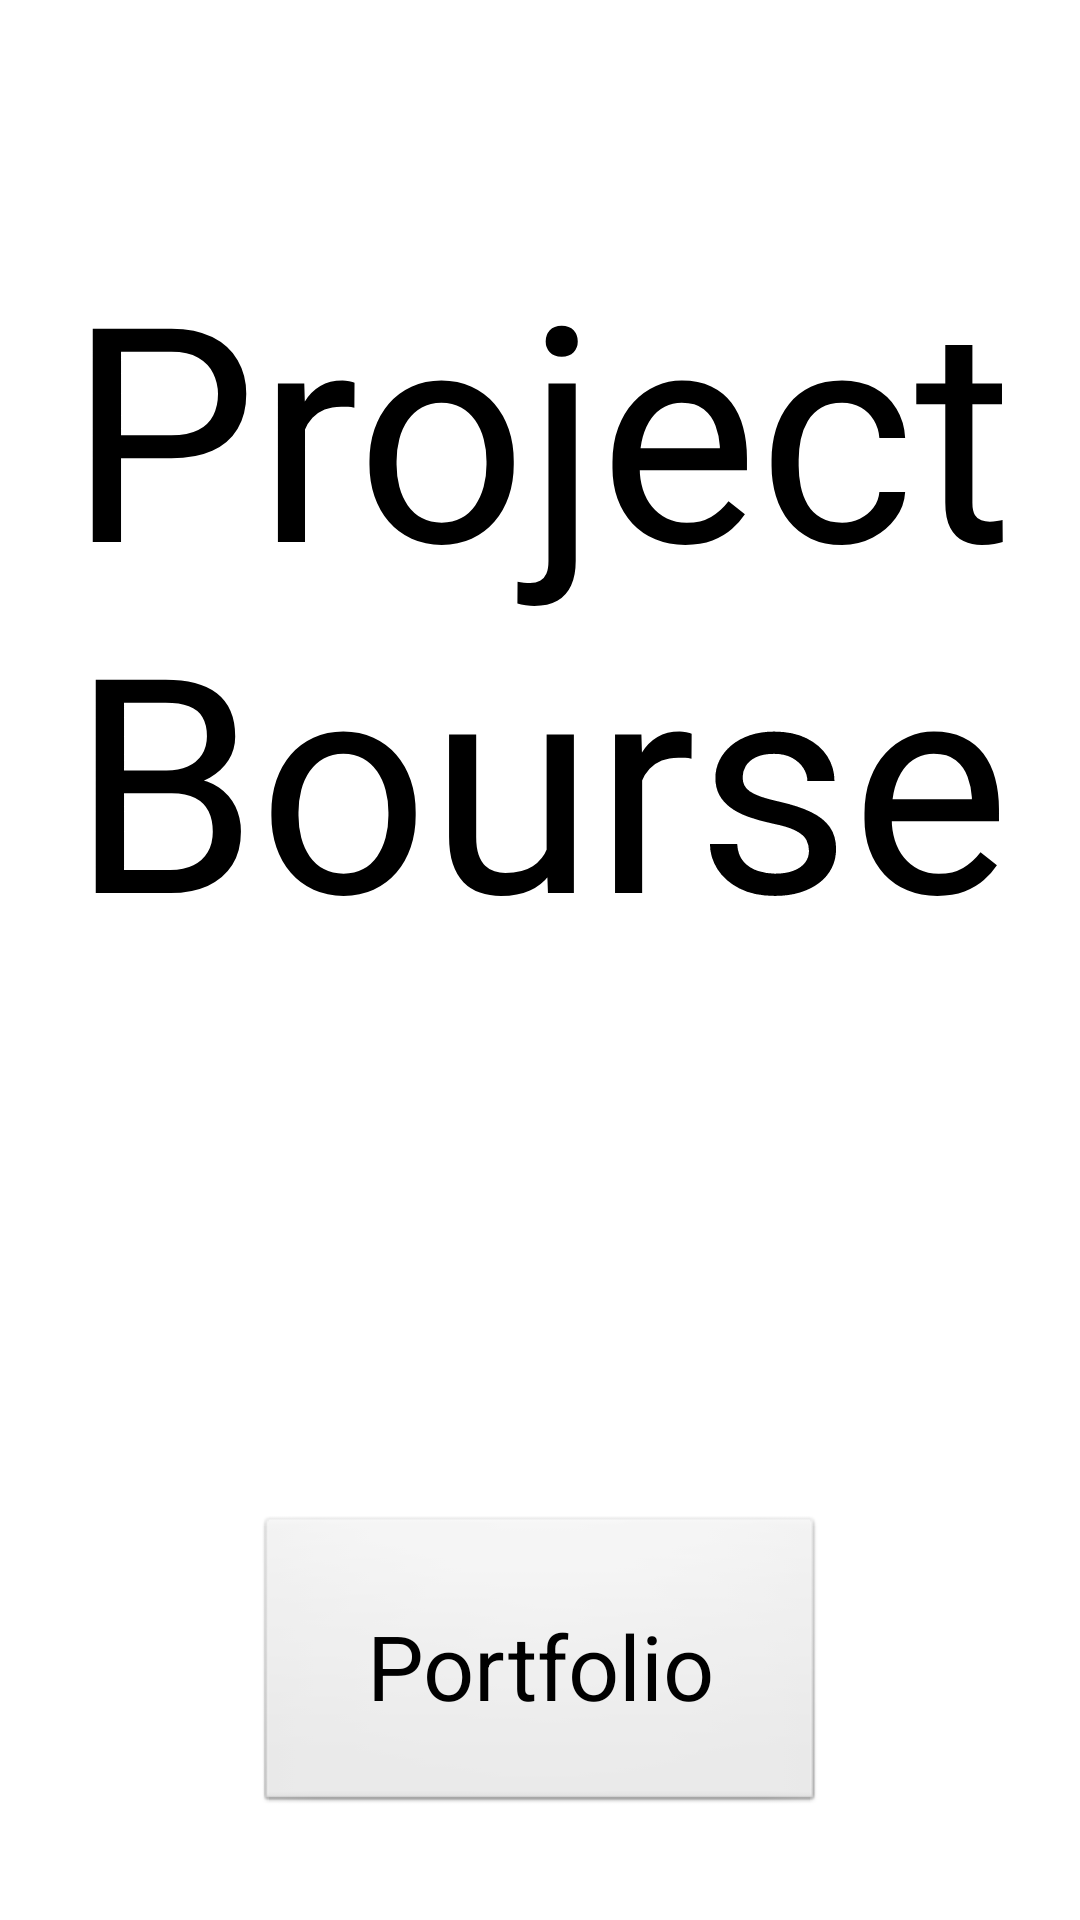

Here is an Android app screen rendered from its layout file. Give the layout XML and the strings, colors and styles it references.
<!-- AndroidManifest.xml: application theme AppTheme -->
<!-- res/layout/activity_main.xml -->
<LinearLayout xmlns:android="http://schemas.android.com/apk/res/android"
    xmlns:tools="http://schemas.android.com/tools"
    android:id="@+id/LinearLayout1"
    android:layout_width="match_parent"
    android:layout_height="match_parent"
    android:gravity="center_horizontal"
    android:orientation="vertical" >

    <TextView
        android:id="@+id/textView1"
        style="@style/MainTittle"
        android:layout_width="wrap_content"
        android:layout_height="wrap_content"
        android:text="@string/app_name"
        android:textAppearance="?android:attr/textAppearanceLarge" />

    <Button
        android:id="@+id/portfolio"
        style="@style/MainButton"
        android:layout_width="wrap_content"
        android:layout_height="wrap_content"
        android:text="@string/portfolio" />

    <Button
        android:id="@+id/analysis"
        style="@style/MainButton"
        android:layout_width="wrap_content"
        android:layout_height="wrap_content"
        android:text="@string/analysis" />

    <Button
        android:id="@+id/statistics"
        style="@style/MainButton"
        android:layout_width="wrap_content"
        android:layout_height="wrap_content"
        android:text="@string/statistics" />

</LinearLayout>
<!-- resources referenced by this layout -->
<resources>
  <string name="analysis">Analysis</string>
  <string name="app_name">Project Bourse</string>
  <string name="portfolio">Portfolio</string>
  <string name="statistics">Statistics</string>
  <style name="MainButton">
          <item name="android:textSize">30dip</item>
          <item name="android:padding">30dip</item>
          <item name="android:width">190dip</item>
          <item name="android:height">100dip</item>
          <item name="android:layout_marginTop">@dimen/highPadding</item>
      </style>
  <style name="MainTittle">
          <item name="android:textSize">100dip</item>
          <item name="android:gravity">center_horizontal</item>
          <item name="android:paddingTop">75dip</item>
          <item name="android:paddingBottom">40dip</item>
      </style>
  <style name="AppTheme" parent="android:Theme.Light" />
  <dimen name="highPadding">140dip</dimen>
</resources>
